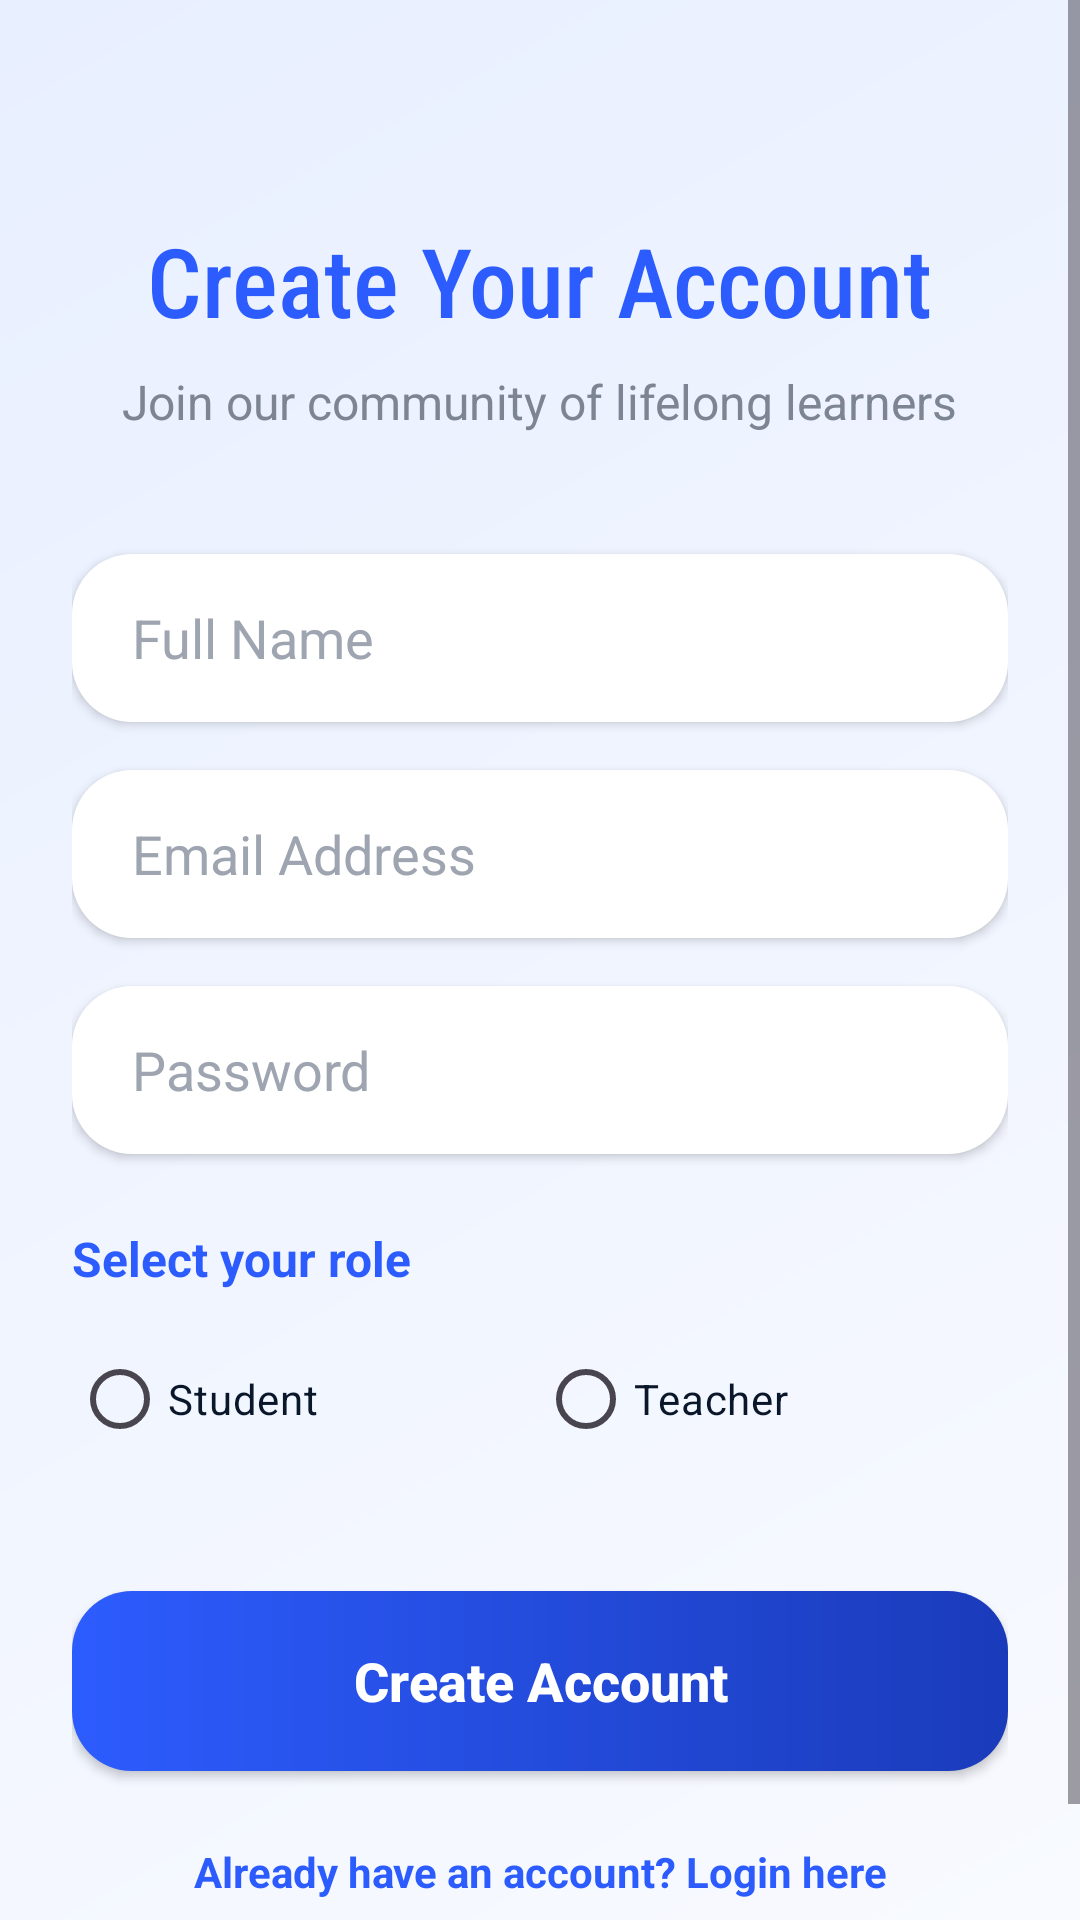

The Android layout XML behind this screen, and the referenced resources:
<!-- AndroidManifest.xml: application theme Theme.ElearningEduSystem -->
<!-- res/layout/activity_signup.xml -->
<?xml version="1.0" encoding="utf-8"?>
<ScrollView xmlns:android="http://schemas.android.com/apk/res/android"
    xmlns:app="http://schemas.android.com/apk/res-auto"
    xmlns:tools="http://schemas.android.com/tools"
    android:layout_width="match_parent"
    android:layout_height="match_parent"
    android:background="@drawable/gradient_bg"
    android:fillViewport="true"
    tools:context=".SignupActivity">

    <androidx.constraintlayout.widget.ConstraintLayout
        android:layout_width="match_parent"
        android:layout_height="wrap_content"
        android:padding="24dp">

        <TextView
            android:id="@+id/tvSignupTitle"
            android:layout_width="wrap_content"
            android:layout_height="wrap_content"
            android:layout_marginTop="48dp"
            android:fontFamily="sans-serif-condensed-medium"
            android:text="Create Your Account"
            android:textColor="@color/primary_blue"
            android:textSize="32sp"
            app:layout_constraintEnd_toEndOf="parent"
            app:layout_constraintStart_toStartOf="parent"
            app:layout_constraintTop_toTopOf="parent" />

        <TextView
            android:id="@+id/tvSignupSub"
            android:layout_width="wrap_content"
            android:layout_height="wrap_content"
            android:layout_marginTop="8dp"
            android:text="Join our community of lifelong learners"
            android:textColor="@color/text_secondary"
            android:textSize="16sp"
            app:layout_constraintEnd_toEndOf="parent"
            app:layout_constraintStart_toStartOf="parent"
            app:layout_constraintTop_toBottomOf="@+id/tvSignupTitle" />

        <EditText
            android:id="@+id/etSignupName"
            android:layout_width="match_parent"
            android:layout_height="56dp"
            android:layout_marginTop="40dp"
            android:background="@drawable/rounded_button"
            android:backgroundTint="@color/surface_white"
            android:elevation="2dp"
            android:hint="Full Name"
            android:textColor="@color/text_primary"
            android:textColorHint="@color/text_hint"
            android:paddingStart="20dp"
            android:paddingEnd="20dp"
            app:layout_constraintTop_toBottomOf="@+id/tvSignupSub" />

        <EditText
            android:id="@+id/etSignupEmail"
            android:layout_width="match_parent"
            android:layout_height="56dp"
            android:layout_marginTop="16dp"
            android:background="@drawable/rounded_button"
            android:backgroundTint="@color/surface_white"
            android:elevation="2dp"
            android:hint="Email Address"
            android:textColor="@color/text_primary"
            android:textColorHint="@color/text_hint"
            android:inputType="textEmailAddress"
            android:paddingStart="20dp"
            android:paddingEnd="20dp"
            app:layout_constraintTop_toBottomOf="@+id/etSignupName" />

        <EditText
            android:id="@+id/etSignupPass"
            android:layout_width="match_parent"
            android:layout_height="56dp"
            android:layout_marginTop="16dp"
            android:background="@drawable/rounded_button"
            android:backgroundTint="@color/surface_white"
            android:elevation="2dp"
            android:hint="Password"
            android:textColor="@color/text_primary"
            android:textColorHint="@color/text_hint"
            android:inputType="textPassword"
            android:paddingStart="20dp"
            android:paddingEnd="20dp"
            app:layout_constraintTop_toBottomOf="@+id/etSignupEmail" />

        <TextView
            android:id="@+id/tvRoleLabel"
            android:layout_width="wrap_content"
            android:layout_height="wrap_content"
            android:layout_marginTop="24dp"
            android:text="Select your role"
            android:textColor="@color/primary_blue"
            android:textStyle="bold"
            android:textSize="16sp"
            app:layout_constraintStart_toStartOf="parent"
            app:layout_constraintTop_toBottomOf="@+id/etSignupPass" />

        <RadioGroup
            android:id="@+id/rgRole"
            android:layout_width="match_parent"
            android:layout_height="wrap_content"
            android:layout_marginTop="12dp"
            android:orientation="horizontal"
            app:layout_constraintTop_toBottomOf="@+id/tvRoleLabel">

            <RadioButton
                android:id="@+id/rbStudent"
                android:layout_width="wrap_content"
                android:layout_height="wrap_content"
                android:layout_weight="1"
                android:text="Student"
                android:textColor="@color/text_primary"
                android:buttonTint="@color/primary_blue" />

            <RadioButton
                android:id="@+id/rbTeacher"
                android:layout_width="wrap_content"
                android:layout_height="wrap_content"
                android:layout_weight="1"
                android:text="Teacher"
                android:textColor="@color/text_primary"
                android:buttonTint="@color/primary_blue" />
        </RadioGroup>

        <androidx.appcompat.widget.AppCompatButton
            android:id="@+id/btnSignup"
            android:layout_width="match_parent"
            android:layout_height="60dp"
            android:layout_marginTop="40dp"
            android:background="@drawable/rounded_button"
            android:text="Create Account"
            android:textAllCaps="false"
            android:textColor="@color/white"
            android:textSize="18sp"
            android:textStyle="bold"
            android:elevation="4dp"
            app:layout_constraintTop_toBottomOf="@+id/rgRole" />

        <TextView
            android:id="@+id/tvLoginLink"
            android:layout_width="wrap_content"
            android:layout_height="wrap_content"
            android:layout_marginTop="24dp"
            android:layout_marginBottom="24dp"
            android:text="Already have an account? Login here"
            android:textColor="@color/primary_blue"
            android:textStyle="bold"
            app:layout_constraintBottom_toBottomOf="parent"
            app:layout_constraintEnd_toEndOf="parent"
            app:layout_constraintStart_toStartOf="parent"
            app:layout_constraintTop_toBottomOf="@+id/btnSignup" />

    </androidx.constraintlayout.widget.ConstraintLayout>
</ScrollView>
<!-- resources referenced by this layout -->
<resources>
  <color name="primary_blue">#2D5CFE</color>
  <color name="surface_white">#FFFFFF</color>
  <color name="text_hint">#9EA5B1</color>
  <color name="text_primary">#0A1629</color>
  <color name="text_secondary">#7D8592</color>
  <color name="white">#FFFFFF</color>
  <!-- drawable gradient_bg (drawable) -->
  <?xml version="1.0" encoding="utf-8"?>
  <shape xmlns:android="http://schemas.android.com/apk/res/android"
      android:shape="rectangle">
      <gradient
          android:startColor="@color/bg_gradient_start"
          android:endColor="@color/bg_gradient_end"
          android:angle="135" />
  </shape>
  <!-- drawable rounded_button (drawable) -->
  <?xml version="1.0" encoding="utf-8"?>
  <ripple xmlns:android="http://schemas.android.com/apk/res/android"
      android:color="#40FFFFFF">
      <item>
          <shape android:shape="rectangle">
              <gradient
                  android:startColor="@color/primary_blue"
                  android:endColor="@color/primary_variant"
                  android:angle="0" />
              <corners android:radius="20dp" />
              <padding
                  android:bottom="14dp"
                  android:left="24dp"
                  android:right="24dp"
                  android:top="14dp" />
          </shape>
      </item>
  </ripple>
  <style name="Theme.ElearningEduSystem" parent="Base.Theme.ElearningEduSystem" />
  <color name="bg_gradient_start">#F8FAFF</color>
  <color name="bg_gradient_end">#E8EFFF</color>
  <color name="primary_variant">#1A3BBA</color>
  <style name="Base.Theme.ElearningEduSystem" parent="Theme.Material3.DayNight.NoActionBar">
          
          <item name="colorPrimary">@color/primary_blue</item>
          <item name="colorOnPrimary">@color/white</item>
          <item name="colorSecondary">@color/secondary_teal</item>
          <item name="android:windowBackground">@color/background_light</item>
          <item name="android:statusBarColor">@color/primary_dark</item>
  
          
          <item name="editTextStyle">@style/AppEditTextStyle</item>
      </style>
  <color name="secondary_teal">#00D4BD</color>
  <color name="background_light">#F5F8FF</color>
  <color name="primary_dark">#1A3BBA</color>
  <style name="AppEditTextStyle" parent="Widget.AppCompat.EditText">
          <item name="android:textColor">@color/black</item>
          <item name="android:textColorHint">@color/text_hint</item>
      </style>
  <color name="black">#000000</color>
</resources>
